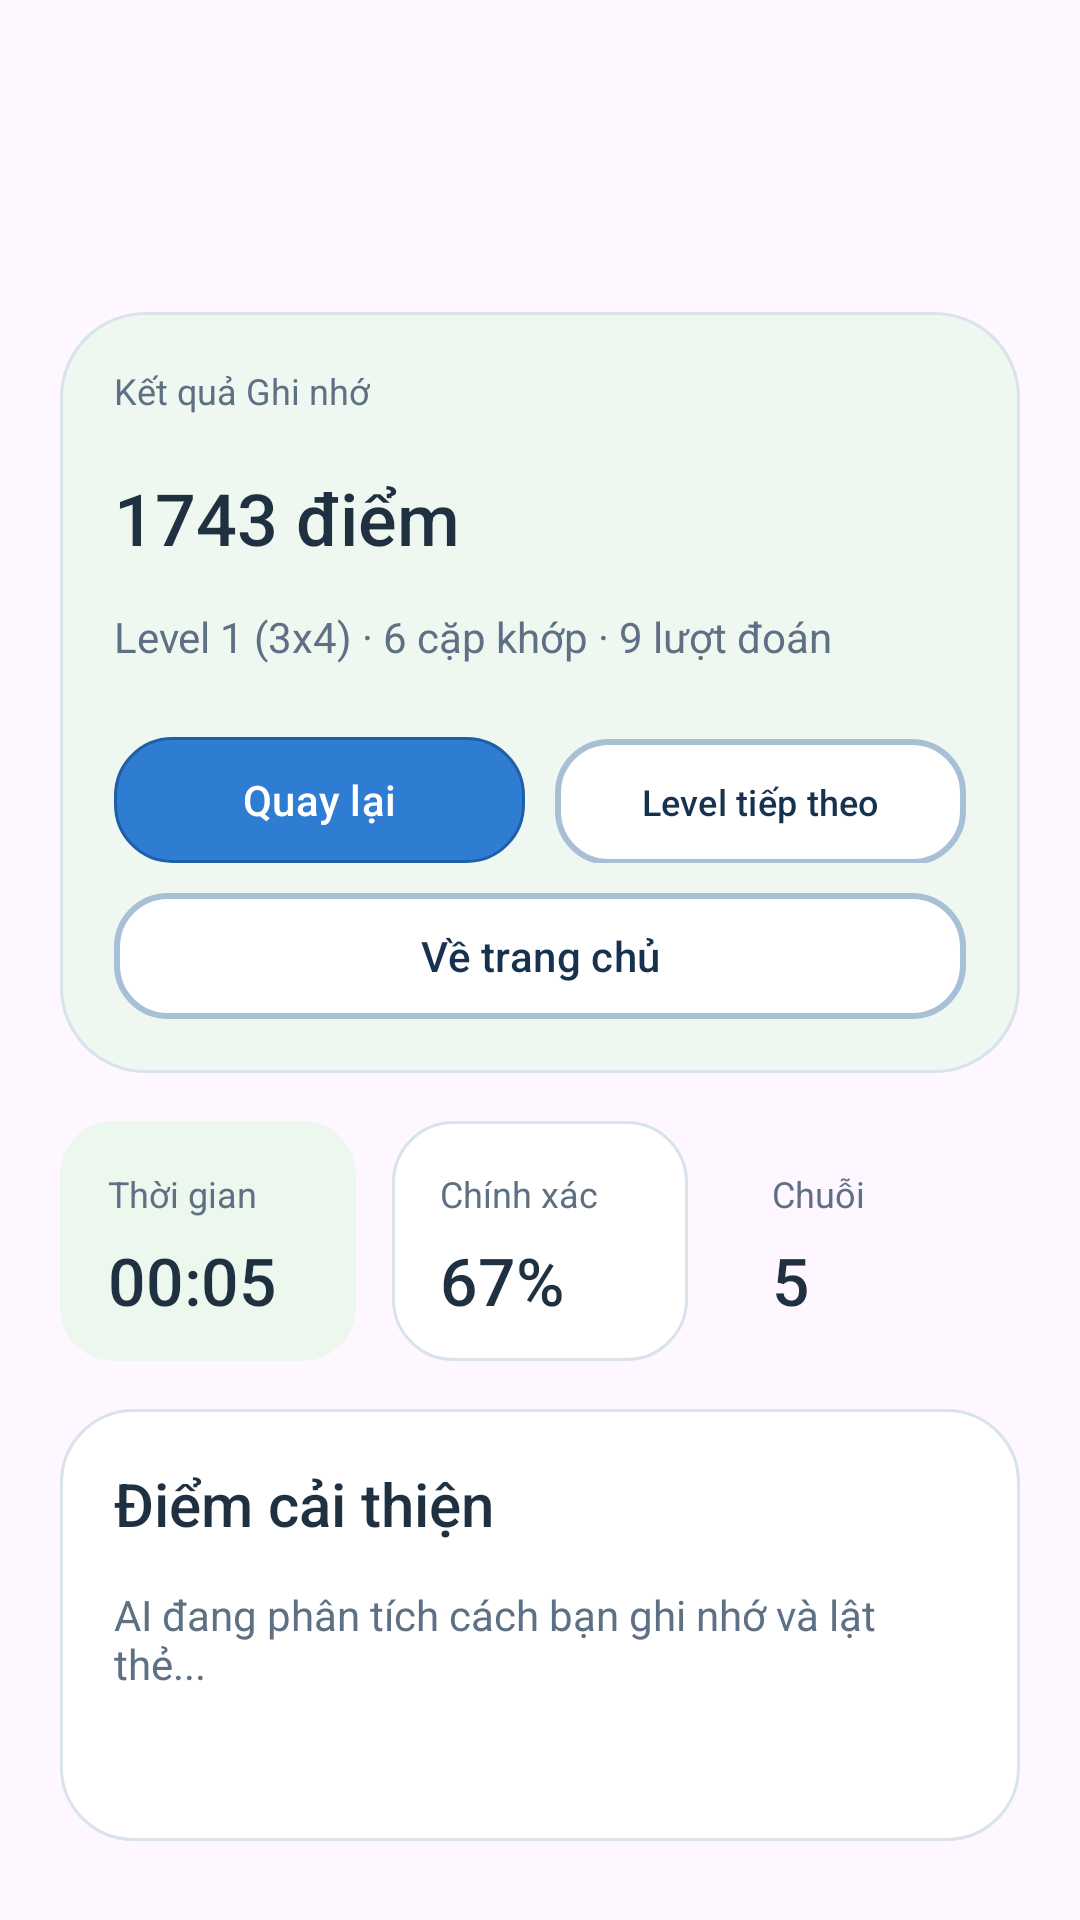

Layout XML and referenced resources for this Android screen:
<!-- AndroidManifest.xml: application theme Theme.GameHub -->
<!-- res/layout/view_memory_result.xml -->
<?xml version="1.0" encoding="utf-8"?>
<ScrollView xmlns:android="http://schemas.android.com/apk/res/android"
    xmlns:app="http://schemas.android.com/apk/res-auto"
    android:layout_width="match_parent"
    android:layout_height="match_parent"
    android:clipToPadding="false"
    android:paddingStart="20dp"
    android:paddingTop="104dp"
    android:paddingEnd="20dp"
    android:paddingBottom="32dp">

    <LinearLayout
        android:layout_width="match_parent"
        android:layout_height="wrap_content"
        android:orientation="vertical">

        <LinearLayout
            android:layout_width="match_parent"
            android:layout_height="wrap_content"
            android:minHeight="232dp"
            android:background="@drawable/bg_game_card_memory_28"
            android:orientation="vertical"
            android:padding="18dp">

            <TextView
                android:layout_width="wrap_content"
                android:layout_height="wrap_content"
                android:text="Kết quả Ghi nhớ"
                android:textColor="@color/gh_text_secondary"
                android:textSize="12sp" />

            <TextView
                android:id="@+id/memory_result_title"
                android:layout_width="wrap_content"
                android:layout_height="wrap_content"
                android:layout_marginTop="18dp"
                android:fontFamily="sans-serif-medium"
                android:text="1743 điểm"
                android:textColor="@color/gh_text_primary"
                android:textSize="24sp" />

            <TextView
                android:id="@+id/memory_result_subtitle"
                android:layout_width="match_parent"
                android:layout_height="wrap_content"
                android:layout_marginTop="14dp"
                android:text="Level 1 (3x4) · 6 cặp khớp · 9 lượt đoán"
                android:textColor="@color/gh_text_secondary"
                android:textSize="14sp" />

            <LinearLayout
                android:layout_width="match_parent"
                android:layout_height="wrap_content"
                android:layout_marginTop="24dp"
                android:orientation="vertical">

                <LinearLayout
                    android:layout_width="match_parent"
                    android:layout_height="wrap_content"
                    android:orientation="horizontal">

                    <Button
                        android:id="@+id/memory_result_retry"
                        android:layout_width="0dp"
                        android:layout_height="42dp"
                        android:layout_weight="1"
                        android:background="@drawable/bg_primary_button_round"
                        android:backgroundTint="@null"
                        android:text="Quay lại"
                        android:textAllCaps="false"
                        android:textColor="@color/white"
                        app:backgroundTint="@null" />

                    <Button
                        android:id="@+id/memory_result_next"
                        android:layout_width="0dp"
                        android:layout_height="42dp"
                        android:layout_marginStart="10dp"
                        android:layout_weight="1"
                        android:background="@drawable/bg_filter_unselected"
                        android:backgroundTint="@null"
                        android:paddingStart="8dp"
                        android:paddingEnd="8dp"
                        android:text="Level tiếp theo"
                        android:textAllCaps="false"
                        android:textColor="@color/gh_button_secondary_text"
                        android:textSize="12sp"
                        app:backgroundTint="@null" />
                </LinearLayout>

                <Button
                    android:id="@+id/memory_result_close"
                    android:layout_width="match_parent"
                    android:layout_height="42dp"
                    android:layout_marginTop="10dp"
                    android:background="@drawable/bg_filter_unselected"
                    android:backgroundTint="@null"
                    android:text="Về trang chủ"
                    android:textAllCaps="false"
                    android:textColor="@color/gh_button_secondary_text"
                    app:backgroundTint="@null" />
            </LinearLayout>
        </LinearLayout>

        <LinearLayout
            android:layout_width="match_parent"
            android:layout_height="80dp"
            android:layout_marginTop="16dp"
            android:orientation="horizontal">

            <LinearLayout
                android:layout_width="0dp"
                android:layout_height="match_parent"
                android:layout_weight="1"
                android:background="@drawable/bg_chip_success"
                android:orientation="vertical"
                android:padding="16dp">

                <TextView
                    android:layout_width="wrap_content"
                    android:layout_height="wrap_content"
                    android:text="Thời gian"
                    android:textColor="@color/gh_text_secondary"
                    android:textSize="12sp" />

                <TextView
                    android:id="@+id/memory_result_time_value"
                    android:layout_width="wrap_content"
                    android:layout_height="wrap_content"
                    android:layout_marginTop="6dp"
                    android:fontFamily="sans-serif-medium"
                    android:text="00:05"
                    android:textColor="@color/gh_text_primary"
                    android:textSize="22sp" />
            </LinearLayout>

            <LinearLayout
                android:layout_width="0dp"
                android:layout_height="match_parent"
                android:layout_marginStart="12dp"
                android:layout_weight="1"
                android:background="@drawable/bg_card_surface_20"
                android:orientation="vertical"
                android:padding="16dp">

                <TextView
                    android:layout_width="wrap_content"
                    android:layout_height="wrap_content"
                    android:text="Chính xác"
                    android:textColor="@color/gh_text_secondary"
                    android:textSize="12sp" />

                <TextView
                    android:id="@+id/memory_result_accuracy_value"
                    android:layout_width="wrap_content"
                    android:layout_height="wrap_content"
                    android:layout_marginTop="6dp"
                    android:fontFamily="sans-serif-medium"
                    android:text="67%"
                    android:textColor="@color/gh_text_primary"
                    android:textSize="22sp" />
            </LinearLayout>

            <LinearLayout
                android:layout_width="0dp"
                android:layout_height="match_parent"
                android:layout_marginStart="12dp"
                android:layout_weight="1"
                android:background="@drawable/bg_card_brand_20"
                android:orientation="vertical"
                android:padding="16dp">

                <TextView
                    android:layout_width="wrap_content"
                    android:layout_height="wrap_content"
                    android:text="Chuỗi"
                    android:textColor="@color/gh_text_secondary"
                    android:textSize="12sp" />

                <TextView
                    android:id="@+id/memory_result_streak_value"
                    android:layout_width="wrap_content"
                    android:layout_height="wrap_content"
                    android:layout_marginTop="6dp"
                    android:fontFamily="sans-serif-medium"
                    android:text="5"
                    android:textColor="@color/gh_text_primary"
                    android:textSize="22sp" />
            </LinearLayout>
        </LinearLayout>

        <LinearLayout
            android:layout_width="match_parent"
            android:layout_height="wrap_content"
            android:layout_marginTop="16dp"
            android:minHeight="144dp"
            android:background="@drawable/bg_card_surface_24"
            android:orientation="vertical"
            android:padding="18dp">

            <TextView
                android:layout_width="wrap_content"
                android:layout_height="wrap_content"
                android:fontFamily="sans-serif-medium"
                android:text="Điểm cải thiện"
                android:textColor="@color/gh_text_primary"
                android:textSize="20sp" />

            <TextView
                android:id="@+id/memory_result_note"
                android:layout_width="match_parent"
                android:layout_height="wrap_content"
                android:layout_marginTop="14dp"
                android:text="AI đang phân tích cách bạn ghi nhớ và lật thẻ..."
                android:textColor="@color/gh_text_secondary"
                android:textSize="14sp" />
        </LinearLayout>
    </LinearLayout>
</ScrollView>
<!-- resources referenced by this layout -->
<resources>
  <color name="gh_button_secondary_text">#17324F</color>
  <color name="gh_text_primary">#1F3141</color>
  <color name="gh_text_secondary">#5E7083</color>
  <color name="white">#FFFFFFFF</color>
  <!-- drawable bg_card_surface_20 (drawable) -->
  <?xml version="1.0" encoding="utf-8"?>
  <shape xmlns:android="http://schemas.android.com/apk/res/android" android:shape="rectangle">
      <solid android:color="@color/gh_bg_surface" />
      <stroke
          android:width="1dp"
          android:color="@color/gh_border" />
      <corners android:radius="20dp" />
  </shape>
  <!-- drawable bg_card_surface_24 (drawable) -->
  <?xml version="1.0" encoding="utf-8"?>
  <shape xmlns:android="http://schemas.android.com/apk/res/android" android:shape="rectangle">
      <solid android:color="@color/gh_bg_surface" />
      <stroke
          android:width="1dp"
          android:color="@color/gh_border" />
      <corners android:radius="24dp" />
  </shape>
  <!-- drawable bg_chip_success (drawable) -->
  <?xml version="1.0" encoding="utf-8"?>
  <shape xmlns:android="http://schemas.android.com/apk/res/android" android:shape="rectangle">
      <solid android:color="@color/gh_bg_success_chip" />
      <corners android:radius="18dp" />
  </shape>
  <!-- drawable bg_filter_unselected (drawable) -->
  <?xml version="1.0" encoding="utf-8"?>
  <shape xmlns:android="http://schemas.android.com/apk/res/android" android:shape="rectangle">
      <solid android:color="@color/gh_button_secondary_bg" />
      <stroke
          android:width="2dp"
          android:color="@color/gh_button_secondary_border" />
      <corners android:radius="17dp" />
  </shape>
  <!-- drawable bg_game_card_memory_28 (drawable) -->
  <?xml version="1.0" encoding="utf-8"?>
  <shape xmlns:android="http://schemas.android.com/apk/res/android" android:shape="rectangle">
      <solid android:color="@color/gh_bg_success_soft" />
      <stroke
          android:width="1dp"
          android:color="@color/gh_border" />
      <corners android:radius="28dp" />
  </shape>
  <!-- drawable bg_primary_button_round (drawable) -->
  <?xml version="1.0" encoding="utf-8"?>
  <shape xmlns:android="http://schemas.android.com/apk/res/android" android:shape="rectangle">
      <solid android:color="@color/gh_button_primary" />
      <stroke
          android:width="1dp"
          android:color="@color/gh_button_primary_border" />
      <corners android:radius="19dp" />
  </shape>
  <style name="Theme.GameHub" parent="Base.Theme.GameHub" />
  <color name="gh_bg_surface">#FFFFFFFF</color>
  <color name="gh_border">#D9E3EC</color>
  <color name="gh_bg_success_chip">#ECF8EE</color>
  <color name="gh_button_secondary_bg">#FFFFFFFF</color>
  <color name="gh_button_secondary_border">#A8C0D6</color>
  <color name="gh_bg_success_soft">#EEF8F1</color>
  <color name="gh_button_primary">#2F7CD3</color>
  <color name="gh_button_primary_border">#1E5FA5</color>
  <style name="Base.Theme.GameHub" parent="Theme.Material3.DayNight.NoActionBar">
          
          
          <item name="buttonStyle">@style/Widget.GameHub.Button</item>
          <item name="android:buttonStyle">@style/Widget.GameHub.Button</item>
      </style>
  <style name="Widget.GameHub.Button" parent="Widget.Material3.Button">
          <item name="android:textAllCaps">false</item>
          <item name="android:backgroundTint">@null</item>
          <item name="backgroundTint">@null</item>
      </style>
</resources>
